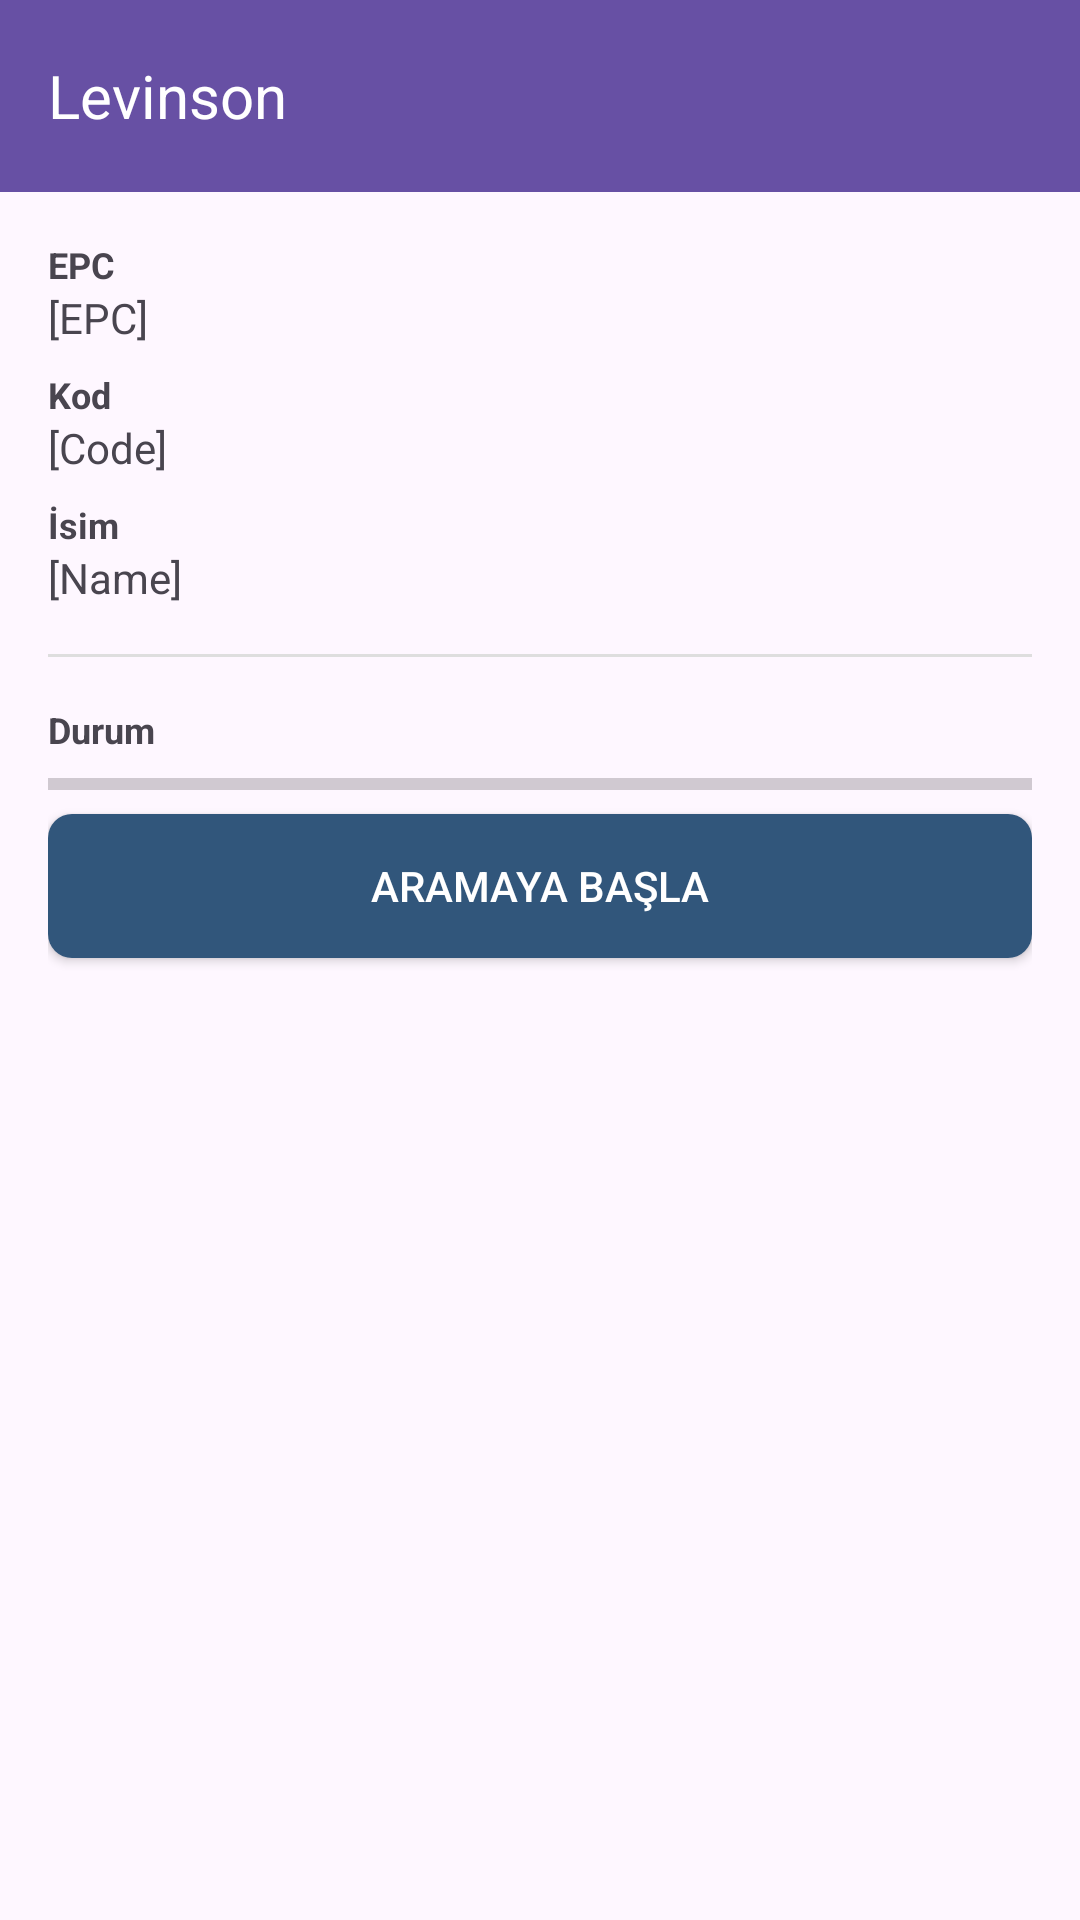

This screen was rendered from an Android layout file. Write that file and the resources it references.
<!-- AndroidManifest.xml: application theme Theme.Levinson -->
<!-- res/layout/activity_epc_find.xml -->
<?xml version="1.0" encoding="utf-8"?>
<layout xmlns:android="http://schemas.android.com/apk/res/android"
    xmlns:app="http://schemas.android.com/apk/res-auto"
    xmlns:tools="http://schemas.android.com/tools">
    <data>
        <variable
            name="viewModel"
            type="com.takipsan.levinson.viewModel.UrunAramaViewModel" />
    </data>
    <androidx.constraintlayout.widget.ConstraintLayout
        android:layout_width="match_parent"
        android:layout_height="match_parent"
        tools:context=".CountingListActivity">
        <com.google.android.material.appbar.AppBarLayout
            android:id="@+id/appBarLayout"
            android:layout_width="match_parent"
            android:layout_height="wrap_content"
            app:layout_constraintEnd_toEndOf="parent"
            app:layout_constraintEnd_toStartOf="parent"
            app:layout_constraintTop_toTopOf="parent">

            
            <androidx.appcompat.widget.Toolbar
                android:id="@+id/toolbar"
                android:layout_width="match_parent"
                android:layout_height="?attr/actionBarSize"
                android:background="?attr/colorPrimary"
                app:popupTheme="@style/ThemeOverlay.Material3.Toolbar.Surface">

                <TextView
                    android:id="@+id/toolbar_title"
                    android:layout_width="wrap_content"
                    android:layout_height="wrap_content"
                    android:text="Levinson"
                    android:textColor="#fff"
                    android:textSize="20sp" />
            </androidx.appcompat.widget.Toolbar>
        </com.google.android.material.appbar.AppBarLayout>


        <LinearLayout
            app:layout_constraintEnd_toStartOf="parent"
            app:layout_constraintEnd_toEndOf="parent"
            app:layout_constraintTop_toBottomOf="@id/appBarLayout"
            app:layout_constraintBottom_toBottomOf="parent"
            android:orientation="vertical"
            android:layout_width="match_parent"
            android:layout_height="0dp"
            android:padding="16dp">

            
            <TextView
                android:text="EPC"
                android:layout_width="match_parent"
                android:layout_height="wrap_content"
                android:textSize="12sp"
                android:textStyle="bold" />
            <TextView
                android:text="[EPC]"
                android:layout_width="match_parent"
                android:layout_height="wrap_content"
                android:layout_marginBottom="8dp"
                android:id="@+id/epcBul_lblEpc" />

            
            <TextView
                android:text="Kod"
                android:layout_width="match_parent"
                android:layout_height="wrap_content"
                android:textSize="12sp"
                android:textStyle="bold" />
            <TextView
                android:text="[Code]"
                android:layout_width="match_parent"
                android:layout_height="wrap_content"
                android:layout_marginBottom="8dp"
                android:id="@+id/epcBul_lblKeyword" />

            
            <TextView
                android:text="İsim"
                android:layout_width="match_parent"
                android:layout_height="wrap_content"
                android:textSize="12sp"
                android:textStyle="bold" />
            <TextView
                android:text="[Name]"
                android:layout_width="match_parent"
                android:layout_height="wrap_content"
                android:layout_marginBottom="16dp"
                android:id="@+id/epcBul_lblName" />

            
            <LinearLayout
                android:orientation="horizontal"
                android:layout_width="match_parent"
                android:layout_height="1dp"
                android:layout_marginBottom="16dp"
                android:background="#dedede" />

            
            <TextView
                android:text="Durum"
                android:layout_width="match_parent"
                android:layout_height="wrap_content"
                android:textSize="12sp"
                android:textStyle="bold" />

            <ProgressBar
                style="?android:attr/progressBarStyleHorizontal"
                android:layout_width="match_parent"
                android:layout_height="20dp"
                android:min="0"
                android:max="100"
                android:id="@+id/epcBul_progressBar"
                android:progress="0" />

            <Button
                android:text="Aramaya Başla"
                android:layout_width="match_parent"
                android:layout_height="wrap_content"
                android:background="@drawable/button_style"
                android:backgroundTint="#ff31567b"
                android:textColor="@android:color/white"
                android:id="@+id/epcBul_btnAra" />

        </LinearLayout>



    </androidx.constraintlayout.widget.ConstraintLayout>
</layout>
<!-- resources referenced by this layout -->
<resources>
  <!-- drawable button_style (drawable) -->
  <?xml version="1.0" encoding="utf-8"?>
  <selector xmlns:android="http://schemas.android.com/apk/res/android">
      <item android:state_pressed="true">
          <shape android:shape="rectangle">
              <corners android:radius="8dp" />
              <solid android:color="#70b1fc"></solid>
          </shape>
      </item>
  
      <item>
          <shape android:shape="rectangle">
              <corners android:radius="8dp" />
              <solid android:color="#88befc"></solid>
          </shape>
      </item>
  </selector>
  <style name="Theme.Levinson" parent="Base.Theme.Levinson" />
  <style name="Base.Theme.Levinson" parent="Theme.Material3.DayNight.NoActionBar">
          
          
      </style>
</resources>
